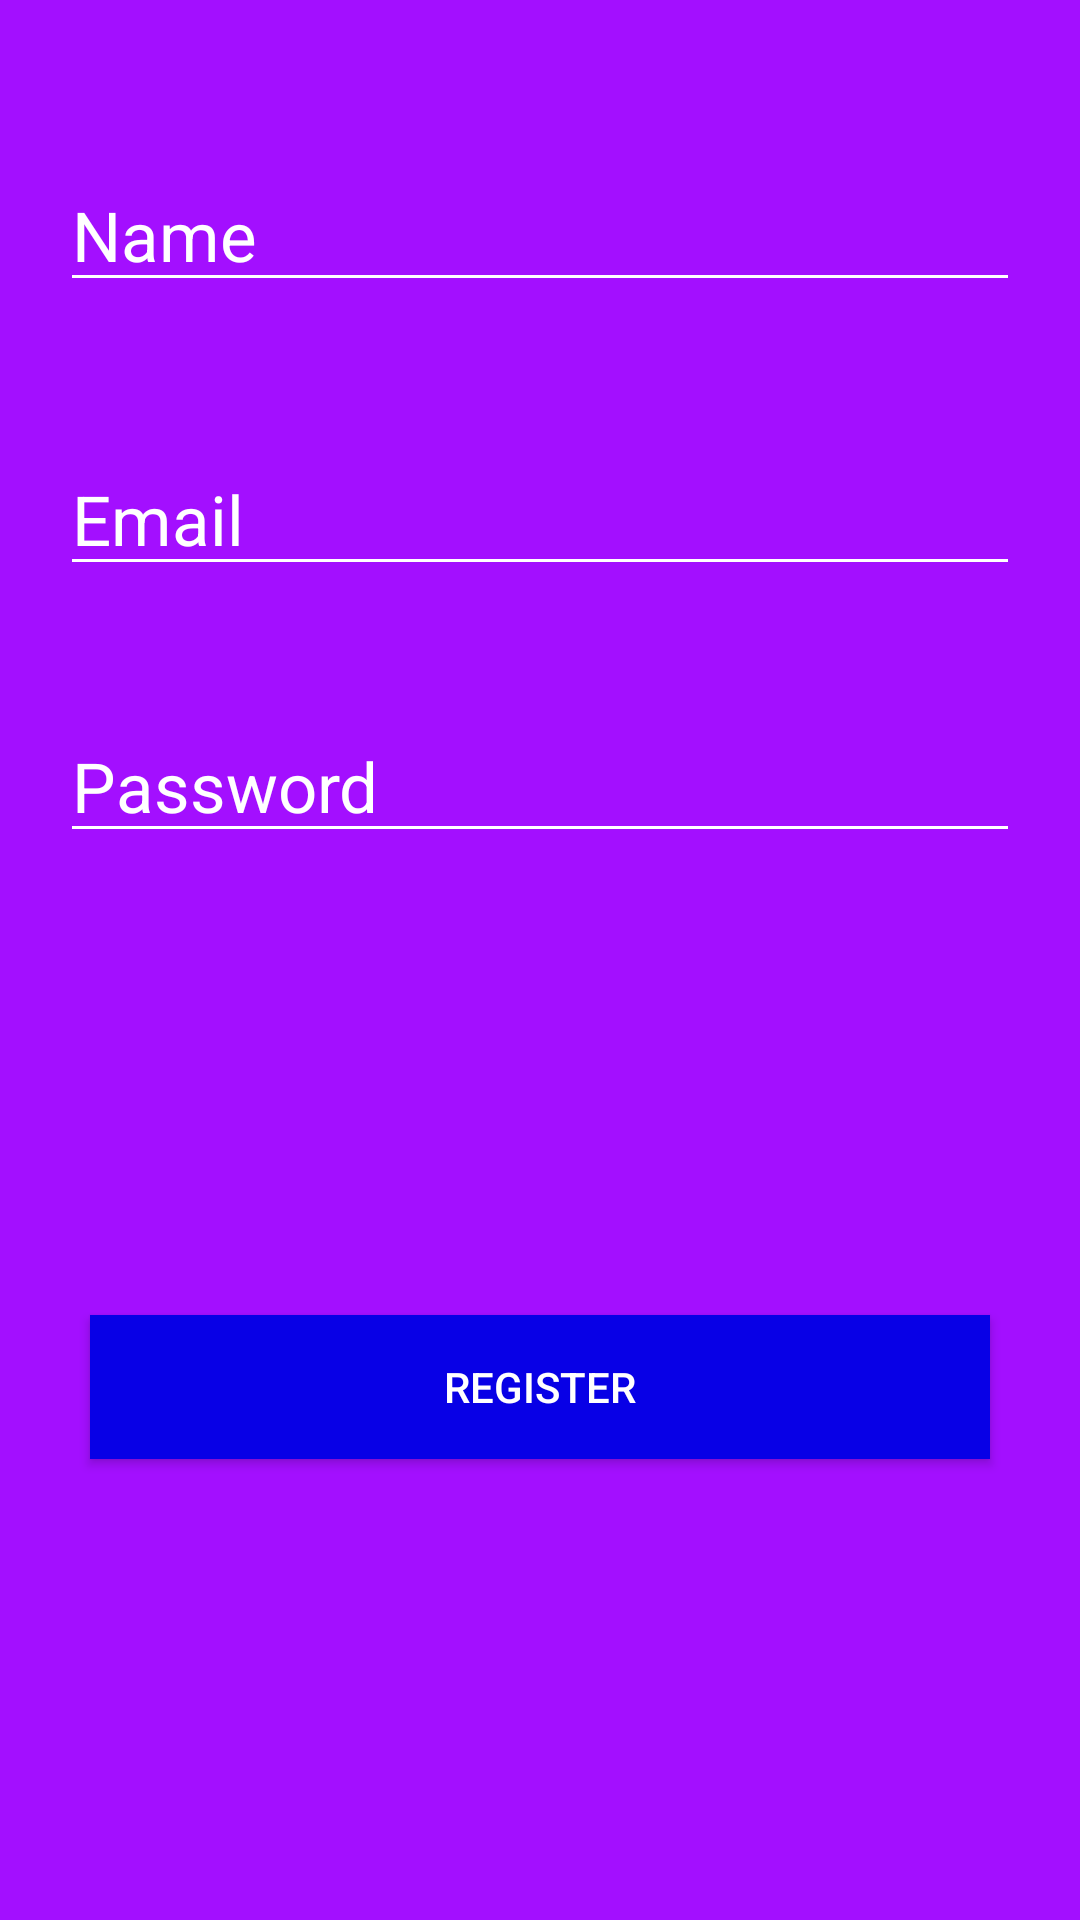

The Android layout XML behind this screen, and the referenced resources:
<!-- AndroidManifest.xml: application theme Theme.PMUProject -->
<!-- res/layout/activity_register.xml -->
<?xml version="1.0" encoding="utf-8"?>
<androidx.constraintlayout.widget.ConstraintLayout xmlns:android="http://schemas.android.com/apk/res/android"
    xmlns:app="http://schemas.android.com/apk/res-auto"
    xmlns:tools="http://schemas.android.com/tools"
    android:layout_width="match_parent"
    android:layout_height="match_parent"
    android:background="@color/main"
    tools:context=".RegisterActivity">

    <EditText
        android:id="@+id/etName"
        android:layout_width="match_parent"
        android:layout_height="wrap_content"
        android:layout_margin="20dp"
        android:hint="Name"
        android:textSize="23sp"
        app:layout_constraintBottom_toBottomOf="parent"
        app:layout_constraintHorizontal_bias="0.6"
        app:layout_constraintLeft_toLeftOf="parent"
        app:layout_constraintRight_toRightOf="parent"
        app:layout_constraintTop_toTopOf="parent"
        app:layout_constraintVertical_bias="0.06"
        android:textColorHint="@color/white"
        android:textColor="@color/white"
        android:backgroundTint="@color/white"/>

    <EditText
        android:id="@+id/etEmail"
        android:layout_width="match_parent"
        android:layout_height="wrap_content"
        android:layout_margin="20dp"
        android:hint="Email"
        android:textSize="23sp"
        app:layout_constraintBottom_toBottomOf="parent"
        app:layout_constraintHorizontal_bias="0.6"
        app:layout_constraintLeft_toLeftOf="parent"
        app:layout_constraintRight_toRightOf="parent"
        app:layout_constraintTop_toBottomOf="@id/etName"
        app:layout_constraintVertical_bias="0.06"
        android:textColorHint="@color/white"
        android:textColor="@color/white"
        android:backgroundTint="@color/white"/>

    <EditText
        android:id="@+id/etPassword"
        android:layout_width="match_parent"
        android:layout_height="wrap_content"
        android:layout_margin="20dp"
        android:hint="Password"
        android:textSize="23sp"
        app:layout_constraintBottom_toBottomOf="parent"
        app:layout_constraintHorizontal_bias="0.6"
        app:layout_constraintLeft_toLeftOf="parent"
        app:layout_constraintRight_toRightOf="parent"
        app:layout_constraintTop_toBottomOf="@id/etEmail"
        app:layout_constraintVertical_bias="0.06"
        android:textColorHint="@color/white"
        android:textColor="@color/white"
        android:backgroundTint="@color/white"/>

    <androidx.appcompat.widget.AppCompatButton
        android:id="@+id/btnRegister"
        android:layout_width="match_parent"
        android:layout_height="wrap_content"
        android:layout_margin="30dp"
        android:background="@color/accent"
        android:text="Register"
        android:textColor="@color/white"
        app:layout_constraintTop_toBottomOf="@id/etPassword"
        app:layout_constraintBottom_toBottomOf="parent"
        app:layout_constraintEnd_toEndOf="parent"
        app:layout_constraintHorizontal_bias="0.733"
        app:layout_constraintStart_toStartOf="parent" />

</androidx.constraintlayout.widget.ConstraintLayout>
<!-- resources referenced by this layout -->
<resources>
  <color name="accent">#0800E6</color>
  <color name="main">#A30FFF</color>
  <color name="white">#FFFFFFFF</color>
  <style name="Theme.PMUProject" parent="Base.Theme.PMUProject" />
  <style name="Base.Theme.PMUProject" parent="Theme.Material3.DayNight.NoActionBar">
          
          
      </style>
</resources>
